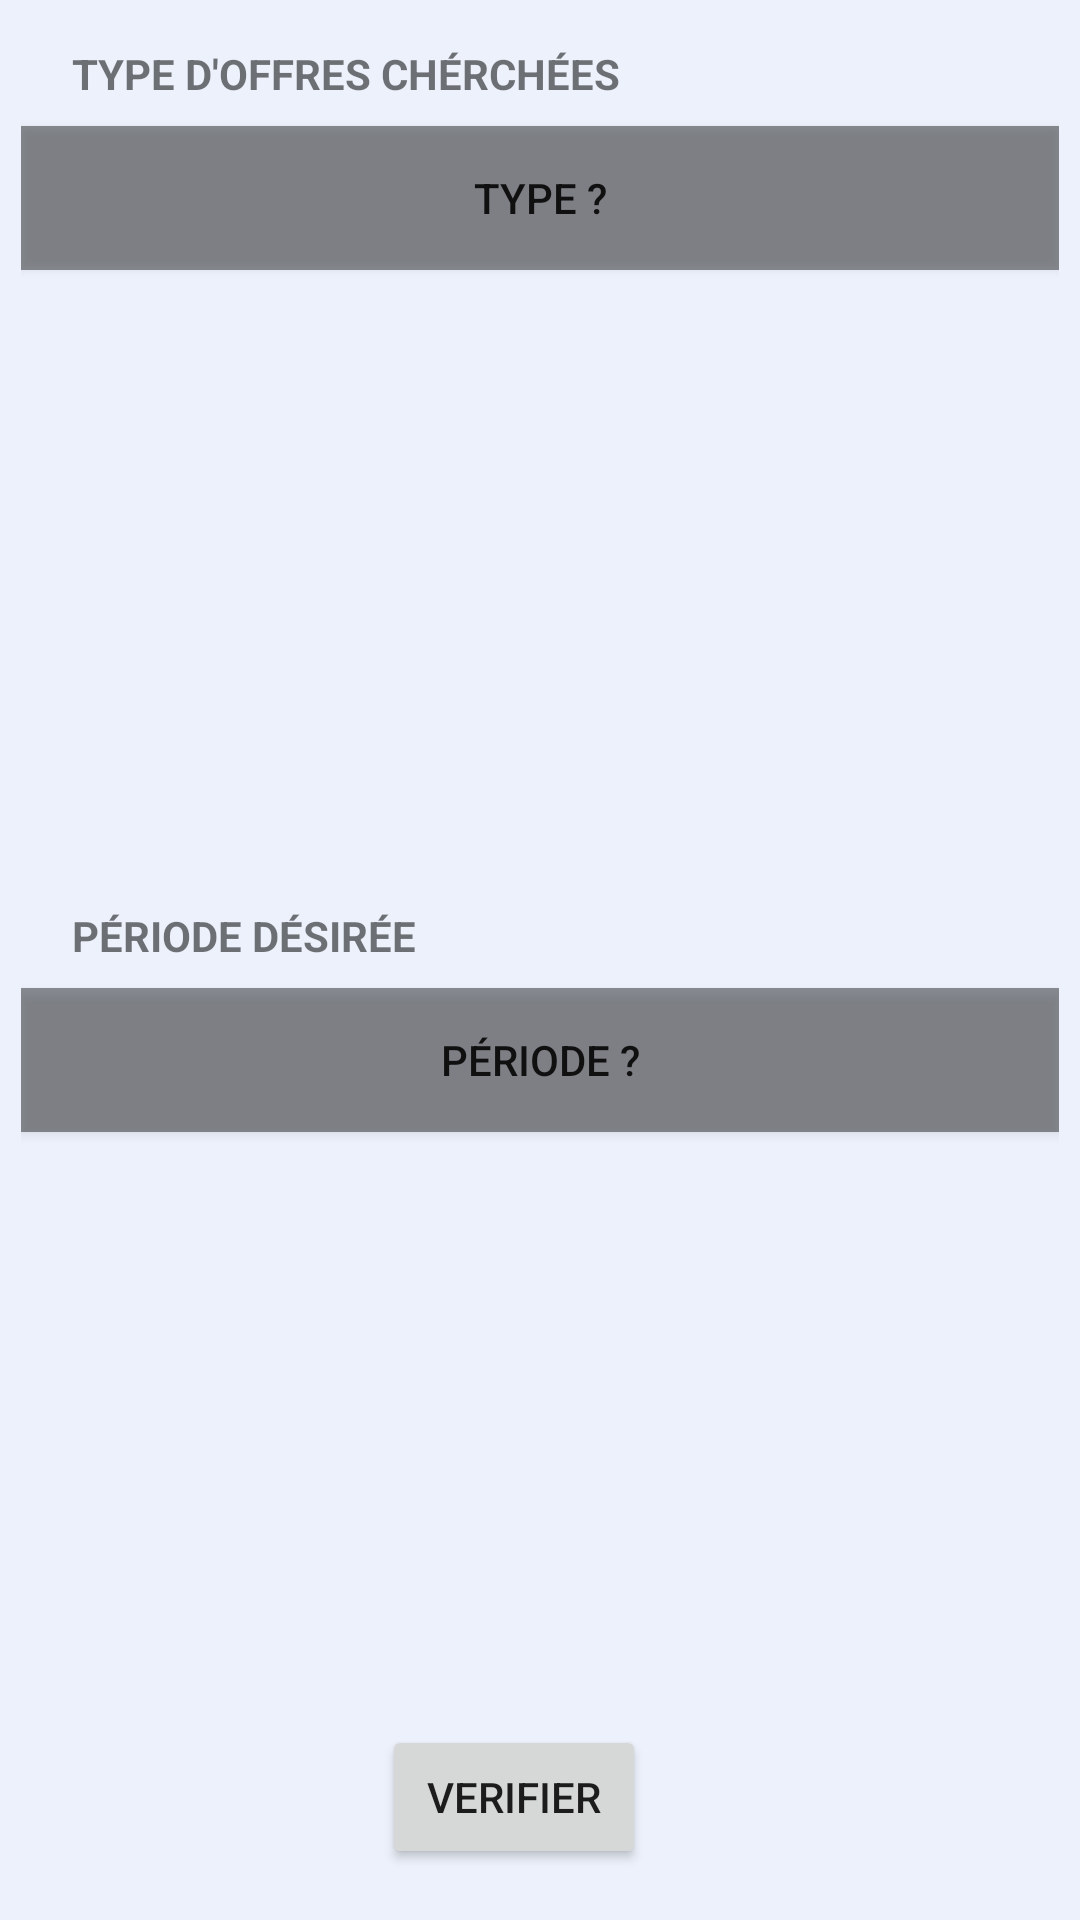

Android layout source for this screen:
<!-- AndroidManifest.xml: application theme AppTheme -->
<!-- res/layout/offretype.xml -->
<?xml version="1.0" encoding="utf-8"?>
<LinearLayout xmlns:android="http://schemas.android.com/apk/res/android"
    xmlns:app="http://schemas.android.com/apk/res-auto"
    xmlns:tools="http://schemas.android.com/tools"
    android:layout_width="match_parent"
    android:layout_height="match_parent"
    android:orientation="vertical"
    android:background="#3EC2D5FD"
    android:layout_margin="7dp"
    >


    <LinearLayout
        android:layout_width="match_parent"
        android:layout_height="0dp"
        android:layout_marginTop="17dp"
        android:layout_marginRight="17dp"
        android:layout_marginBottom="17dp"
        android:layout_weight="1"
        android:gravity="center_horizontal"
        android:orientation="vertical"
        android:layout_margin="7dp">

        <TextView
            android:layout_width="wrap_content"
            android:layout_height="wrap_content"
            android:layout_gravity="start"
            android:layout_marginLeft="17dp"
            android:layout_marginTop="8dp"
            android:layout_marginBottom="8dp"
            android:text="Type D'Offres Chérchées"
            android:textAllCaps="true"

            android:textStyle="bold" />

        <Button
            android:id="@+id/offre_looking_id"
            android:layout_width="match_parent"
            android:layout_height="wrap_content"
            android:background="@color/Verifcation_Button"
            android:text="type ?" />

        <TextView
            android:id="@+id/offresSelected_id"
            android:layout_width="match_parent"
            android:layout_height="wrap_content"
            android:layout_margin="13dp"
           />


    </LinearLayout>
    <LinearLayout
        android:layout_width="match_parent"
        android:layout_height="0dp"
        android:layout_marginTop="17dp"
        android:layout_marginRight="17dp"
        android:layout_marginBottom="17dp"
        android:layout_weight="1"
        android:gravity="center_horizontal"
        android:orientation="vertical"
        android:layout_margin="7dp">

        <TextView
            android:layout_width="wrap_content"
            android:layout_height="wrap_content"
            android:layout_gravity="start"
            android:layout_marginLeft="17dp"
            android:layout_marginTop="8dp"
            android:layout_marginBottom="8dp"
            android:text="Période Désirée"
            android:textAllCaps="true"

            android:textStyle="bold" />

        <Button
            android:id="@+id/period_id"
            android:layout_width="match_parent"
            android:layout_height="wrap_content"
            android:background="@color/Verifcation_Button"
            android:text="Période ?" />

        <TextView
            android:id="@+id/periodSelected_id"
            android:layout_width="match_parent"
            android:layout_height="wrap_content"
            android:layout_margin="13dp"
           />


    </LinearLayout>

    <LinearLayout
        android:layout_width="match_parent"
        android:layout_height="wrap_content"
        android:layout_marginRight="17dp"
        android:layout_marginBottom="17dp"

        android:gravity="end|bottom"
        android:orientation="vertical">

        <Button
            android:id="@+id/next_offre"
            android:layout_width="wrap_content"
            android:layout_height="wrap_content"
            android:layout_gravity="center"
            android:text="Verifier"
            android:drawableRight="@drawable/chekicon"

            />
    </LinearLayout>


</LinearLayout>
<!-- resources referenced by this layout -->
<resources>
  <color name="Verifcation_Button">#6B000000</color>
  <style name="AppTheme" parent="Theme.AppCompat.Light.DarkActionBar">
          
          <item name="colorPrimary">@color/colorPrimary</item>
          <item name="colorPrimaryDark">@color/colorPrimaryDark</item>
          <item name="colorAccent">@color/colorAccent</item>
       </style>
  <color name="colorPrimary">#008577</color>
  <color name="colorPrimaryDark">#00574B</color>
  <color name="colorAccent">#D81B60</color>
</resources>
